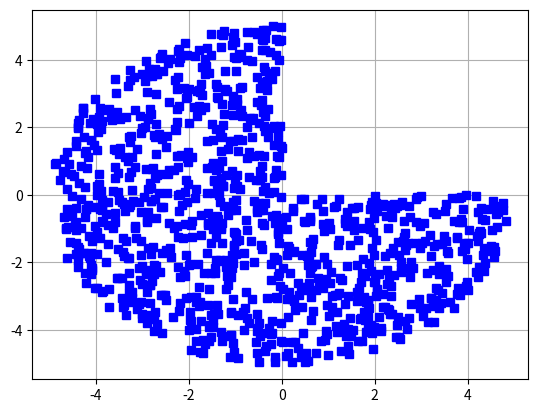

The matplotlib source for this figure: (Note: this script raises an exception after producing the figure.)
import numpy as np
import csv
from matplotlib import pyplot as plt

input_list = []
plot_list = []

count = 0

for i in range(10000):
    x = np.random.uniform(-5, 5)
    y = np.random.uniform(-5, 5)
    print([x, y])
    if x*x + y*y < 25.0:
        if (x < 0) & (y < 0):
            input_list.append([x, y, 3])
            plot_list.append([x, y])
            count += 1
        elif (x < 0) & (y > 0):
            input_list.append([x, y, 2])
            plot_list.append([x, y])
            count += 1
        elif(x > 0) & (y < 0):
            input_list.append([x, y, 4])
            plot_list.append([x, y])
            count += 1
        else:
            continue
    if count >= 1000:
        break

plt.grid(True)
plt.plot(*zip(*plot_list), 'bs')
plt.show()

x_list = [input_list[m][0] for m in range(len(input_list))]
y_list = [input_list[m][1] for m in range(len(input_list))]
label_list = [input_list[m][2] for m in range(len(input_list))]
data_list = [x_list, y_list, label_list]

row_dict = {}

for x in range(len(x_list)):
    row_dict["row{0}".format(x)] = [n[x] for n in data_list]

with open('C:/Users/KHT/Desktop/hw3out.csv', 'w', newline='') as f:
    w = csv.writer(f)
    # w.writerow(['x', 'y', 'label'])
    for key, values in row_dict.items():
        w.writerow([values[0], values[1], values[2]])
